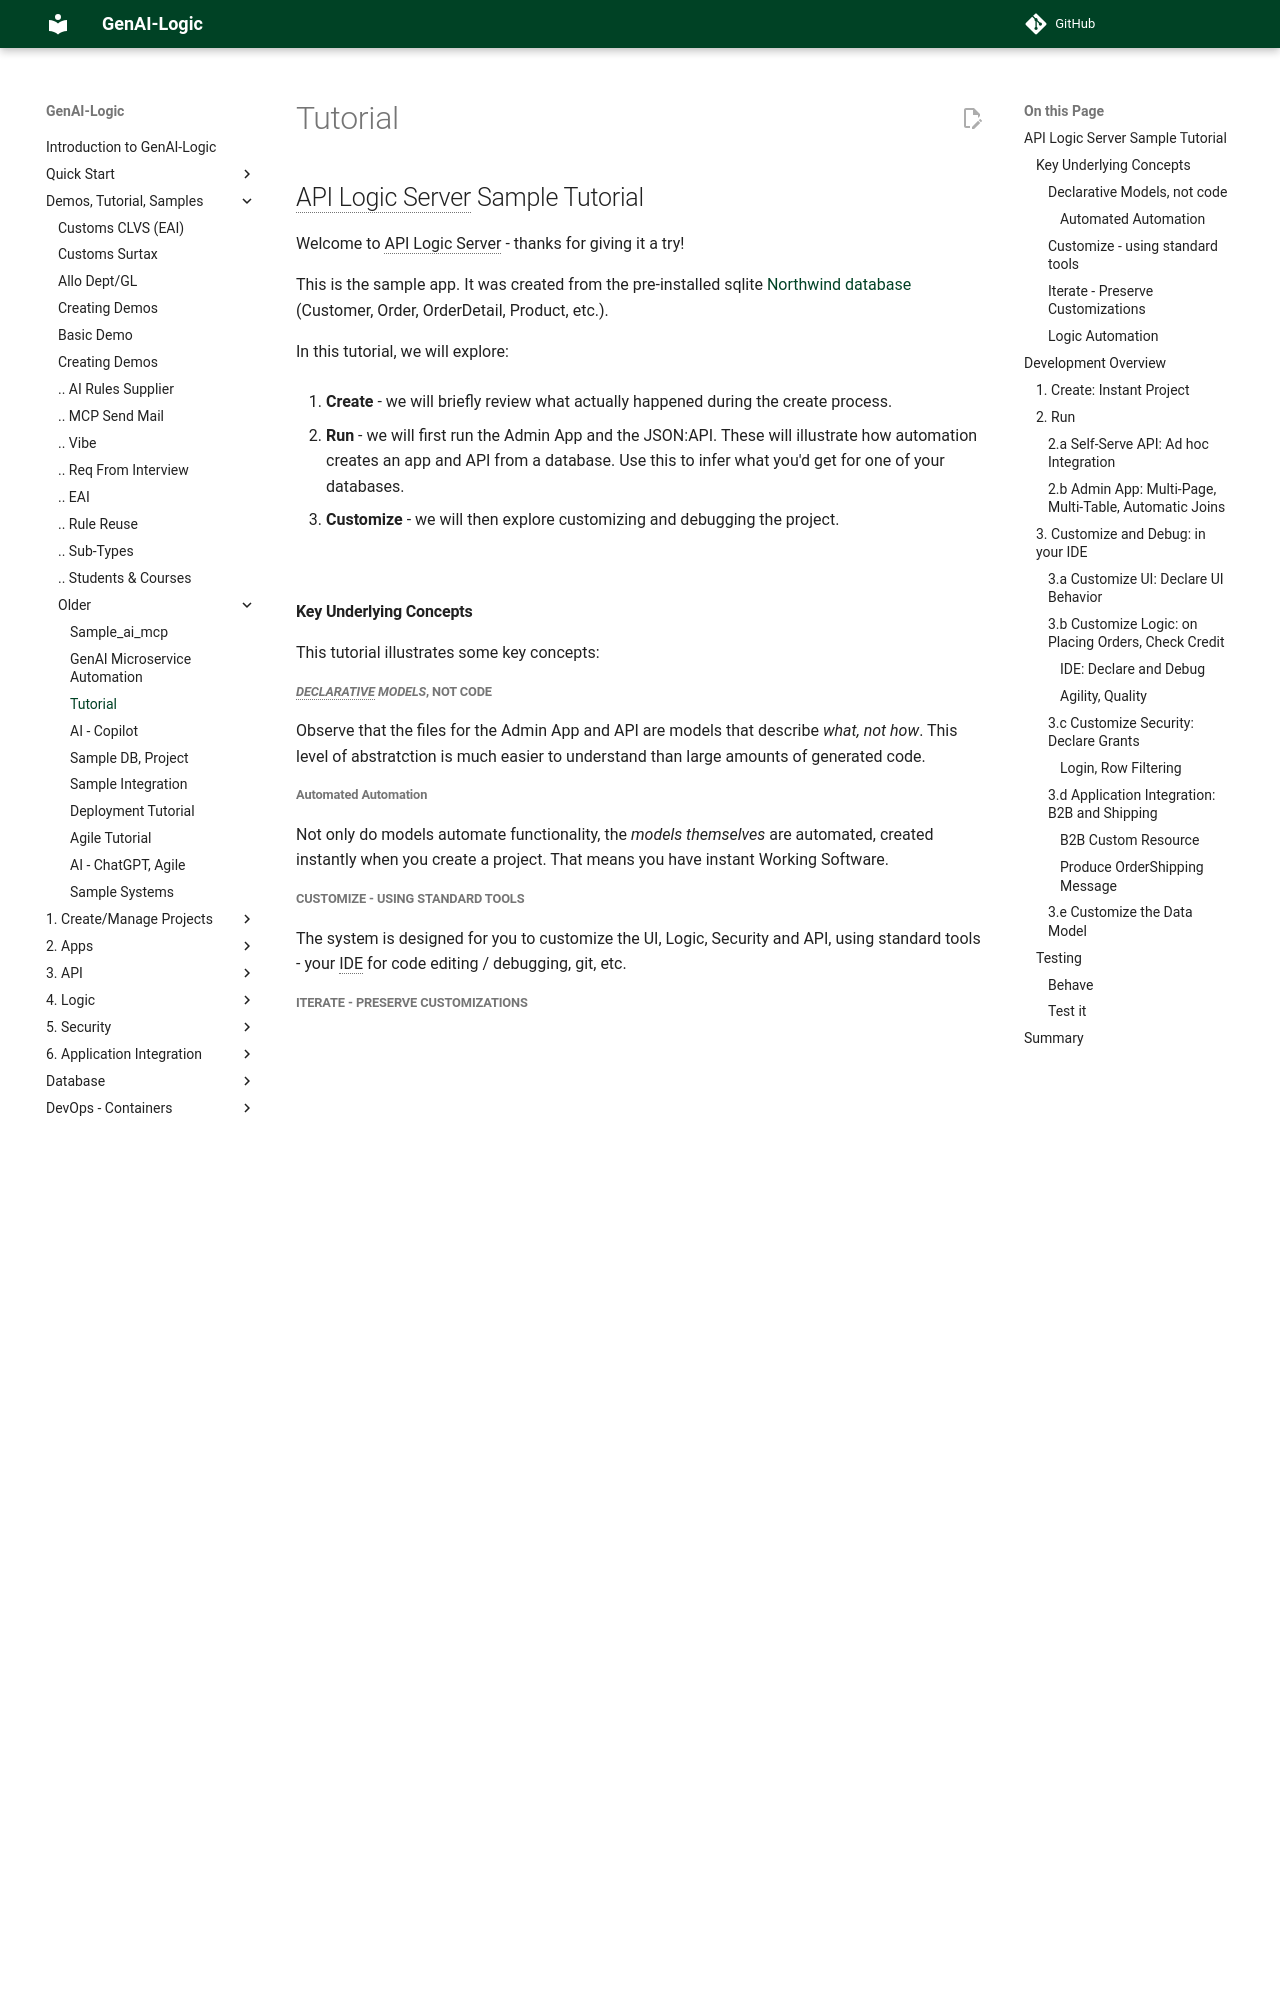

repository: ApiLogicServer/Docs · page: Tutorial/index.html · generator: jekyll

---
title: Sample Application Tutorial
Description: Create, Run and Customize the pre-installed sqlite Northwind database
Version: 1.02
---
# API Logic Server Sample Tutorial

Welcome to API Logic Server - thanks for giving it a try!

This is the sample app.  It was created from the pre-installed sqlite [Northwind database](https://apilogicserver.github.io/Docs/Sample-Database/) (Customer, Order, OrderDetail, Product, etc.).

In this tutorial, we will explore:

1. **Create** - we will briefly review what actually happened during the create process.

2. **Run** - we will first run the Admin App and the JSON:API.  These will illustrate how automation creates an app and API from a database.  Use this to infer what you'd get for one of your databases.

3. **Customize** - we will then explore customizing and debugging the project.

&nbsp;

### Key Underlying Concepts
This tutorial illustrates some key concepts:

#### _Declarative Models_, not code
Observe that the files for the Admin App and API are models that describe _what, not how_.  This level of abstratction is much easier to understand than large amounts of generated code.

##### Automated Automation
Not only do models automate functionality, the *models themselves* are automated, created instantly when you create a project.  That means you have instant Working Software.

#### Customize - using standard tools
The system is designed for you to customize the UI, Logic, Security and API, using standard tools - your IDE for code editing / debugging, git, etc.

#### Iterate - Preserve Customizations
The system is designed to enable `rebuild`, so you can iterate the data model - _without losing your customizations._  In general, such customizations are kept in separate files from the model files.  So, the model files can be rebuilt without affecting customization files.

#### Logic Automation
A unique feature of API Logic Server is provision for spreadsheet-like rules, customizable with Python.  Rules address update logic (multi-table derivations and constraints), and security (authorization).

&nbsp;&nbsp;

# Development Overview

[![Using VS Code](images/creates-and-runs-video.png)](https://youtu.be/tOojjEAct4M "Using VS Code with the ApiLogicServer container - click for video")

The diagram above summarizes the create / run / customize process.

> It's a video - click to view.

&nbsp;

## 1. Create: Instant Project

The CLI command below creates an `ApiLogicProject` by reading your schema.  

Note: the `db_url` value is defaulted to the pre-installed sample project; you would normally supply a SQLAlchemy URL.  

```bash
$ ApiLogicServer create --project_name= --db_url=    # create ApiLogicProject
```
&nbsp;
